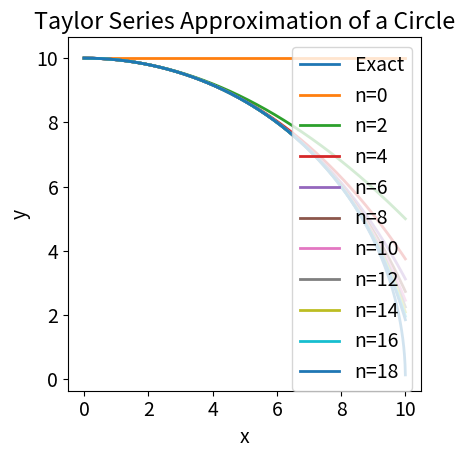

Here is the Python script that generated this plot:
import numpy as np
import matplotlib.pyplot as plt
import matplotlib

matplotlib.rcParams["lines.linewidth"] = 2
matplotlib.rcParams["font.size"] = 14

import sympy
from sympy import sqrt


def factorial(n):
    if n == 0:
        return 1
    return n * factorial(n - 1)


x, y, R = sympy.symbols("x y R")

y = sympy.sqrt(R**2 - x**2)

radius = 10.0
xcoord = np.linspace(0.0, 0.9999 * radius, 1024)

max_ord = 20
f = np.zeros((len(xcoord), max_ord // 2))
for i in range(0, max_ord, 2):
    dy = sympy.diff(y, (x, i))
    fp = dy.subs({R: radius, x: 0.0})
    f[:, i // 2] = f[:, i // 2 - 1] + fp / factorial(i) * xcoord**i

fun = sympy.utilities.lambdify(x, y.subs({R: radius}), modules="numpy")

p1 = plt.figure()
plt.plot(xcoord, fun(xcoord), label="Exact")
for i in range(0, max_ord, 2):
    plt.plot(xcoord, f[:, i // 2], label="n={:d}".format(i))
plt.legend()
plt.xlabel("x")
plt.ylabel("y")
plt.axis("square")
plt.title("Taylor Series Approximation of a Circle")
plt.tight_layout()
plt.savefig("circle.png", dpi=600)

plt.show()
